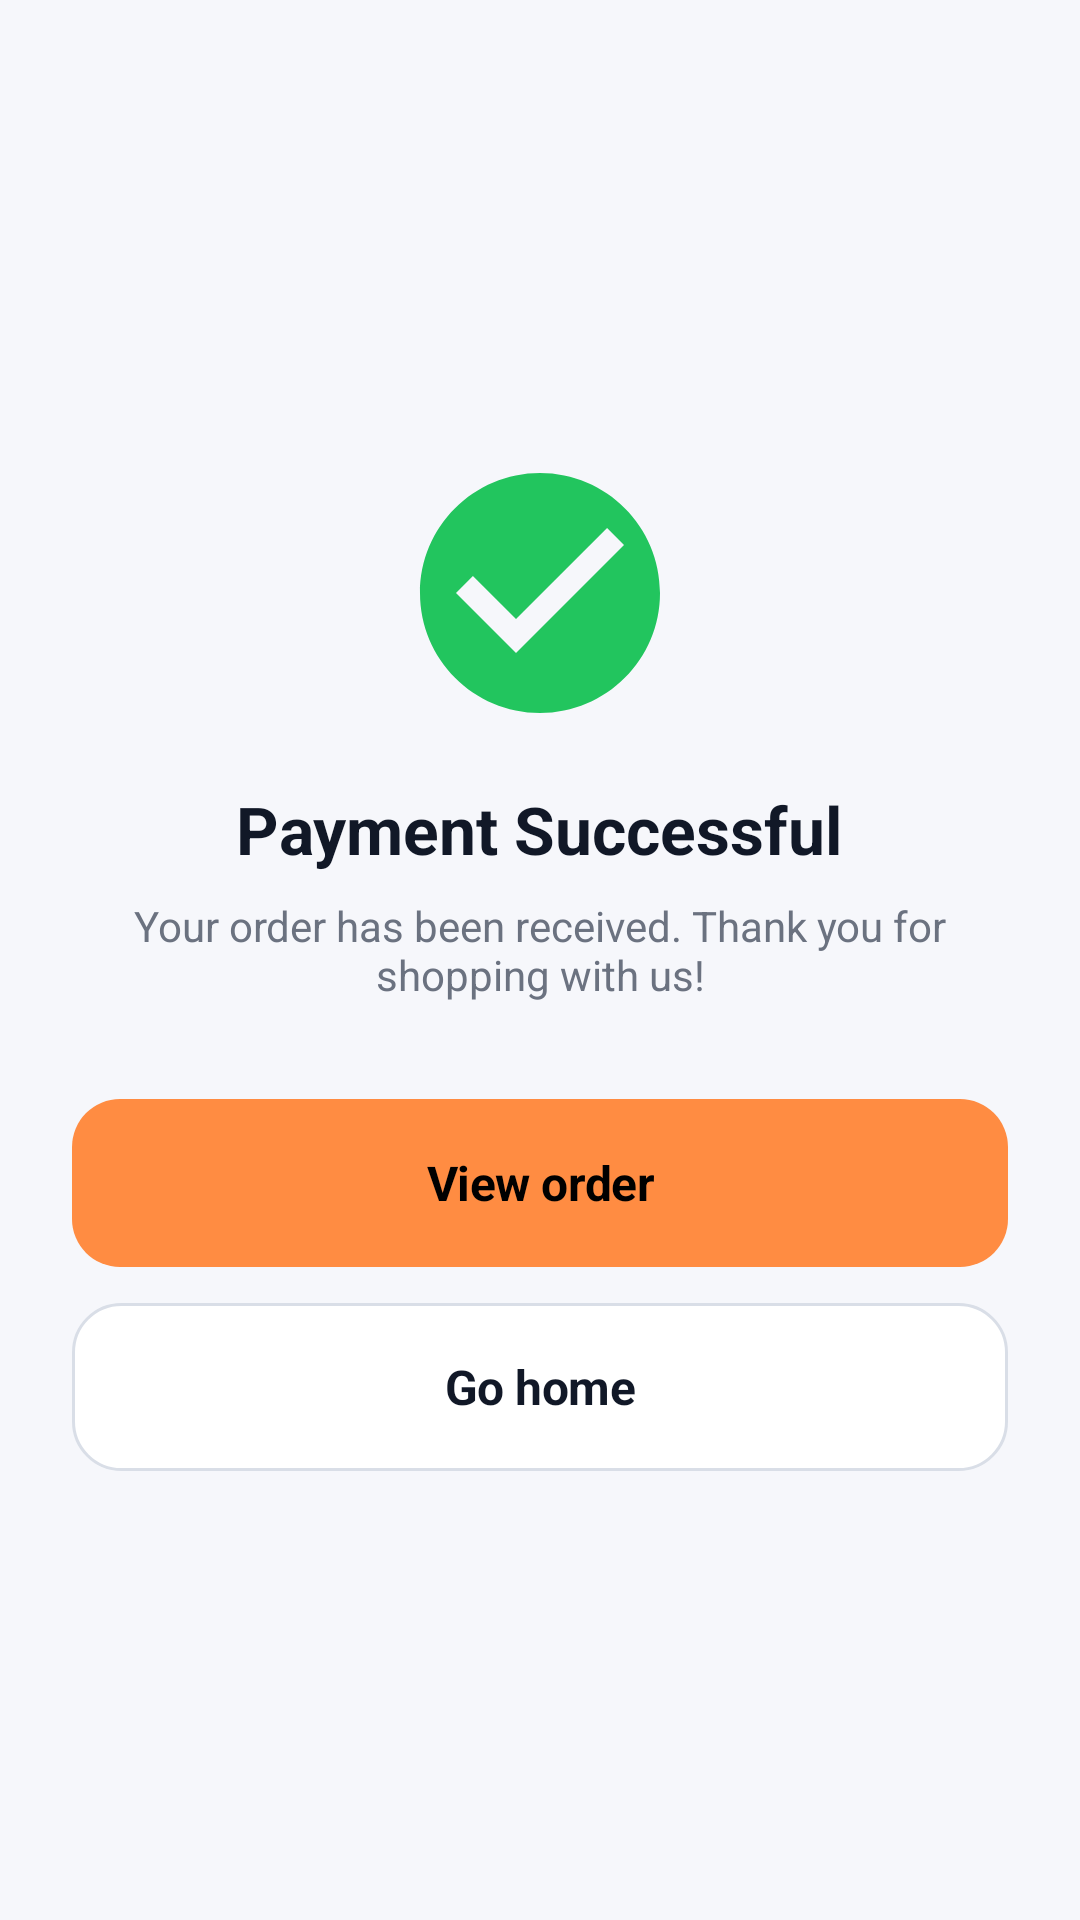

Reconstruct the res/layout file that produces this screen, plus the resources it refers to.
<!-- AndroidManifest.xml: application theme Theme.My_Mobile_App -->
<!-- res/layout/activity_payment_success.xml -->
<?xml version="1.0" encoding="utf-8"?>
<LinearLayout xmlns:android="http://schemas.android.com/apk/res/android"
    android:layout_width="match_parent"
    android:layout_height="match_parent"
    android:background="@color/bg_dark_secondary"
    android:gravity="center"
    android:orientation="vertical"
    android:padding="24dp">

    <ImageView
        android:layout_width="96dp"
        android:layout_height="96dp"
        android:contentDescription="@string/payment_success_title"
        android:src="@drawable/ic_check_circle" />

    <TextView
        android:layout_width="wrap_content"
        android:layout_height="wrap_content"
        android:layout_marginTop="16dp"
        android:text="@string/payment_success_title"
        android:textColor="@color/text_primary"
        android:textSize="22sp"
        android:textStyle="bold" />

    <TextView
        android:layout_width="wrap_content"
        android:layout_height="wrap_content"
        android:layout_marginTop="8dp"
        android:gravity="center"
        android:text="@string/payment_success_body"
        android:textColor="@color/text_muted"
        android:textSize="14sp" />

    <com.google.android.material.button.MaterialButton
        android:id="@+id/btn_view_order"
        style="@style/Button.Primary"
        android:layout_width="match_parent"
        android:layout_height="56dp"
        android:layout_marginTop="32dp"
        android:text="@string/payment_view_order" />

    <com.google.android.material.button.MaterialButton
        android:id="@+id/btn_home"
        style="@style/Button.Outline"
        android:layout_width="match_parent"
        android:layout_height="56dp"
        android:layout_marginTop="12dp"
        android:text="@string/action_home" />
</LinearLayout>
<!-- resources referenced by this layout -->
<resources>
  <color name="bg_dark_secondary">#FFF6F7FB</color>
  <color name="text_muted">#FF6B7280</color>
  <color name="text_primary">#FF111827</color>
  <!-- drawable ic_check_circle (drawable) -->
  <vector xmlns:android="http://schemas.android.com/apk/res/android"
      android:width="24dp"
      android:height="24dp"
      android:viewportWidth="24"
      android:viewportHeight="24"
      android:tint="@color/green_500">
      <path
          android:fillColor="@android:color/white"
          android:pathData="M12,2C6.48,2 2,6.48 2,12s4.48,10 10,10 10,-4.48 10,-10S17.52,2 12,2zM10,17l-5,-5 1.41,-1.41L10,14.17l7.59,-7.59L19,8l-9,9z"/>
  </vector>
  <string name="action_home">Go home</string>
  <string name="payment_success_body">Your order has been received. Thank you for shopping with us!</string>
  <string name="payment_success_title">Payment Successful</string>
  <string name="payment_view_order">View order</string>
  <style name="Button.Outline" parent="Widget.Material3.Button">
          <item name="android:background">@drawable/bg_button_outline</item>
          <item name="backgroundTint">@null</item>
          <item name="android:textColor">@color/text_primary</item>
          <item name="android:textAllCaps">false</item>
          <item name="android:textSize">@dimen/text_subtitle</item>
          <item name="android:textStyle">bold</item>
          <item name="android:letterSpacing">-0.01</item>
          <item name="android:minHeight">@dimen/button_height</item>
          <item name="cornerRadius">@dimen/radius_button</item>
          <item name="android:insetTop">0dp</item>
          <item name="android:insetBottom">0dp</item>
      </style>
  <style name="Button.Primary" parent="Widget.Material3.Button">
          <item name="android:background">@drawable/bg_button_primary</item>
          <item name="backgroundTint">@null</item>
          <item name="android:textColor">@color/black</item>
          <item name="android:textAllCaps">false</item>
          <item name="android:textSize">@dimen/text_subtitle</item>
          <item name="android:textStyle">bold</item>
          <item name="android:letterSpacing">-0.01</item>
          <item name="android:minHeight">@dimen/button_height</item>
          <item name="cornerRadius">@dimen/radius_button</item>
          <item name="android:insetTop">0dp</item>
          <item name="android:insetBottom">0dp</item>
      </style>
  <style name="Theme.My_Mobile_App" parent="Base.Theme.My_Mobile_App" />
  <color name="green_500">#FF22C55E</color>
  <!-- drawable bg_button_outline (drawable) -->
  <?xml version="1.0" encoding="utf-8"?>
  <shape xmlns:android="http://schemas.android.com/apk/res/android"
      android:shape="rectangle">
      <solid android:color="@color/bg_dark_primary" />
      <stroke android:width="1dp" android:color="@color/border_dark" />
      <corners android:radius="@dimen/radius_button" />
  </shape>
  <dimen name="text_subtitle">16sp</dimen>
  <dimen name="button_height">52dp</dimen>
  <dimen name="radius_button">16dp</dimen>
  <!-- drawable bg_button_primary (drawable) -->
  <?xml version="1.0" encoding="utf-8"?>
  <shape xmlns:android="http://schemas.android.com/apk/res/android"
      android:shape="rectangle">
      <solid android:color="@color/orange" />
      <corners android:radius="@dimen/radius_button" />
  </shape>
  <color name="black">#FF000000</color>
  <color name="bg_dark_primary">#FFFFFFFF</color>
  <color name="border_dark">#FFD9DEE7</color>
  <color name="orange">#FFFF8C42</color>
  <color name="orange_dark">#FFE0732E</color>
  <color name="ms_surface">#FFFFFFFF</color>
  <color name="ms_bg">#FFF6F7FB</color>
</resources>
